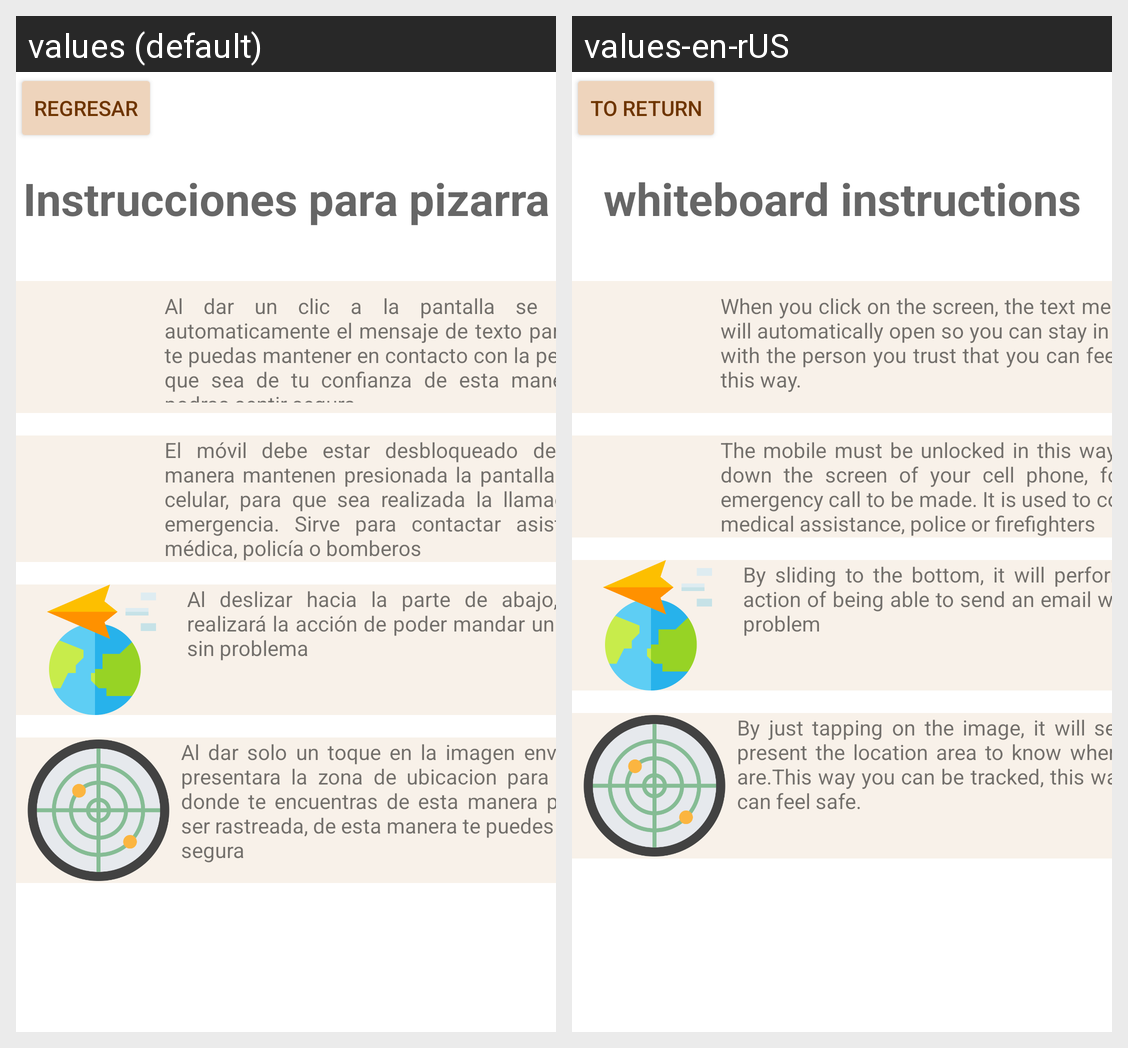

Locale-by-locale string values for the Android screen shown in this grid:
Android screen res/layout/activity_gestos_amarillos.xml rendered under 2 locales, left to right: values (default), values-en-rUS. Device: Nexus 5 (rendered at 1080×1920; each locale shown at half size, 540×960, under a caption strip naming it); theme AppTheme.
Strings drawn on this screen, with the default value and each locale's value (text and hints the layout hard-codes, and strings that could not be matched under every locale, appear in the picture but are not listed):

texto65
  values: regresar
  values-en-rUS: to return

texto60
  values: Instrucciones para pizarra
  values-en-rUS: whiteboard instructions

texto61
  values: Al dar un clic a la pantalla se abrira automaticamente el mensaje de texto para que te puedas mantener en contacto con la persona que sea de tu confianza de esta manera te podras sentir segura
  values-en-rUS: When you click on the screen, the text message will automatically open so you can stay in touch with the person you trust that you can feel safe this way.

texto62
  values: El móvil debe estar desbloqueado de esta manera mantenen presionada la pantalla de tu celular, para que sea realizada la llamada de emergencia. Sirve para contactar asistencia médica, policía o bomberos
  values-en-rUS: The mobile must be unlocked in this way, hold down the screen of your cell phone, for the emergency call to be made. It is used to contact medical assistance, police or firefighters

texto63
  values: Al deslizar hacia la parte de abajo, este realizará la acción de poder mandar un email sin problema
  values-en-rUS: By sliding to the bottom, it will perform the action of being able to send an email without problem

texto64
  values: Al dar solo un toque en la imagen enviará o presentara la zona de ubicacion para saber donde te encuentras de esta manera podras ser rastreada, de esta manera te puedes sentir segura
  values-en-rUS: By just tapping on the image, it will send or present the location area to know where you are.This way you can be tracked, this way you can feel safe.
